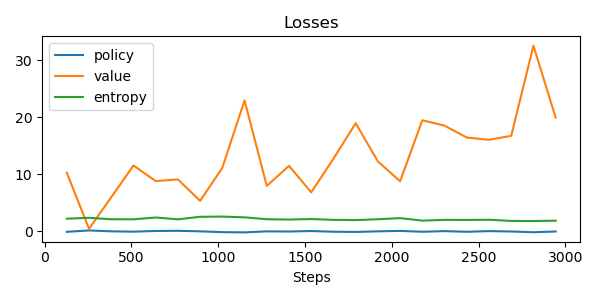

The file beside this chart, header and first rows:
update, policy_loss, value_loss, entropy, steps
0, -0.07579, 10.29, 2.227, 128
1, 0.1624, 0.4669, 2.376, 256
2, 0.008679, 5.973, 2.126, 384
3, -0.0469, 11.55, 2.115, 512
4, 0.07271, 8.818, 2.433, 640
5, 0.1028, 9.105, 2.113, 768
6, 0.007059, 5.358, 2.56, 896
7, -0.1332, 11.14, 2.593, 1024
8, -0.1755, 22.96, 2.461, 1152
9, 0.004625, 7.974, 2.131, 1280
10, -0.02175, 11.49, 2.073, 1408
11, 0.06079, 6.844, 2.164, 1536
12, -0.05873, 12.74, 2.024, 1664
13, -0.09761, 18.95, 1.976, 1792
14, 0.008488, 12.26, 2.127, 1920
15, 0.08285, 8.785, 2.325, 2048
16, -0.06227, 19.47, 1.882, 2176
17, 0.04754, 18.53, 2.016, 2304
18, -0.06774, 16.45, 2.006, 2432
19, 0.04666, 16.05, 2.038, 2560
20, -0.01926, 16.74, 1.835, 2688
21, -0.1523, 32.55, 1.813, 2816
22, -0.02098, 19.93, 1.876, 2944
